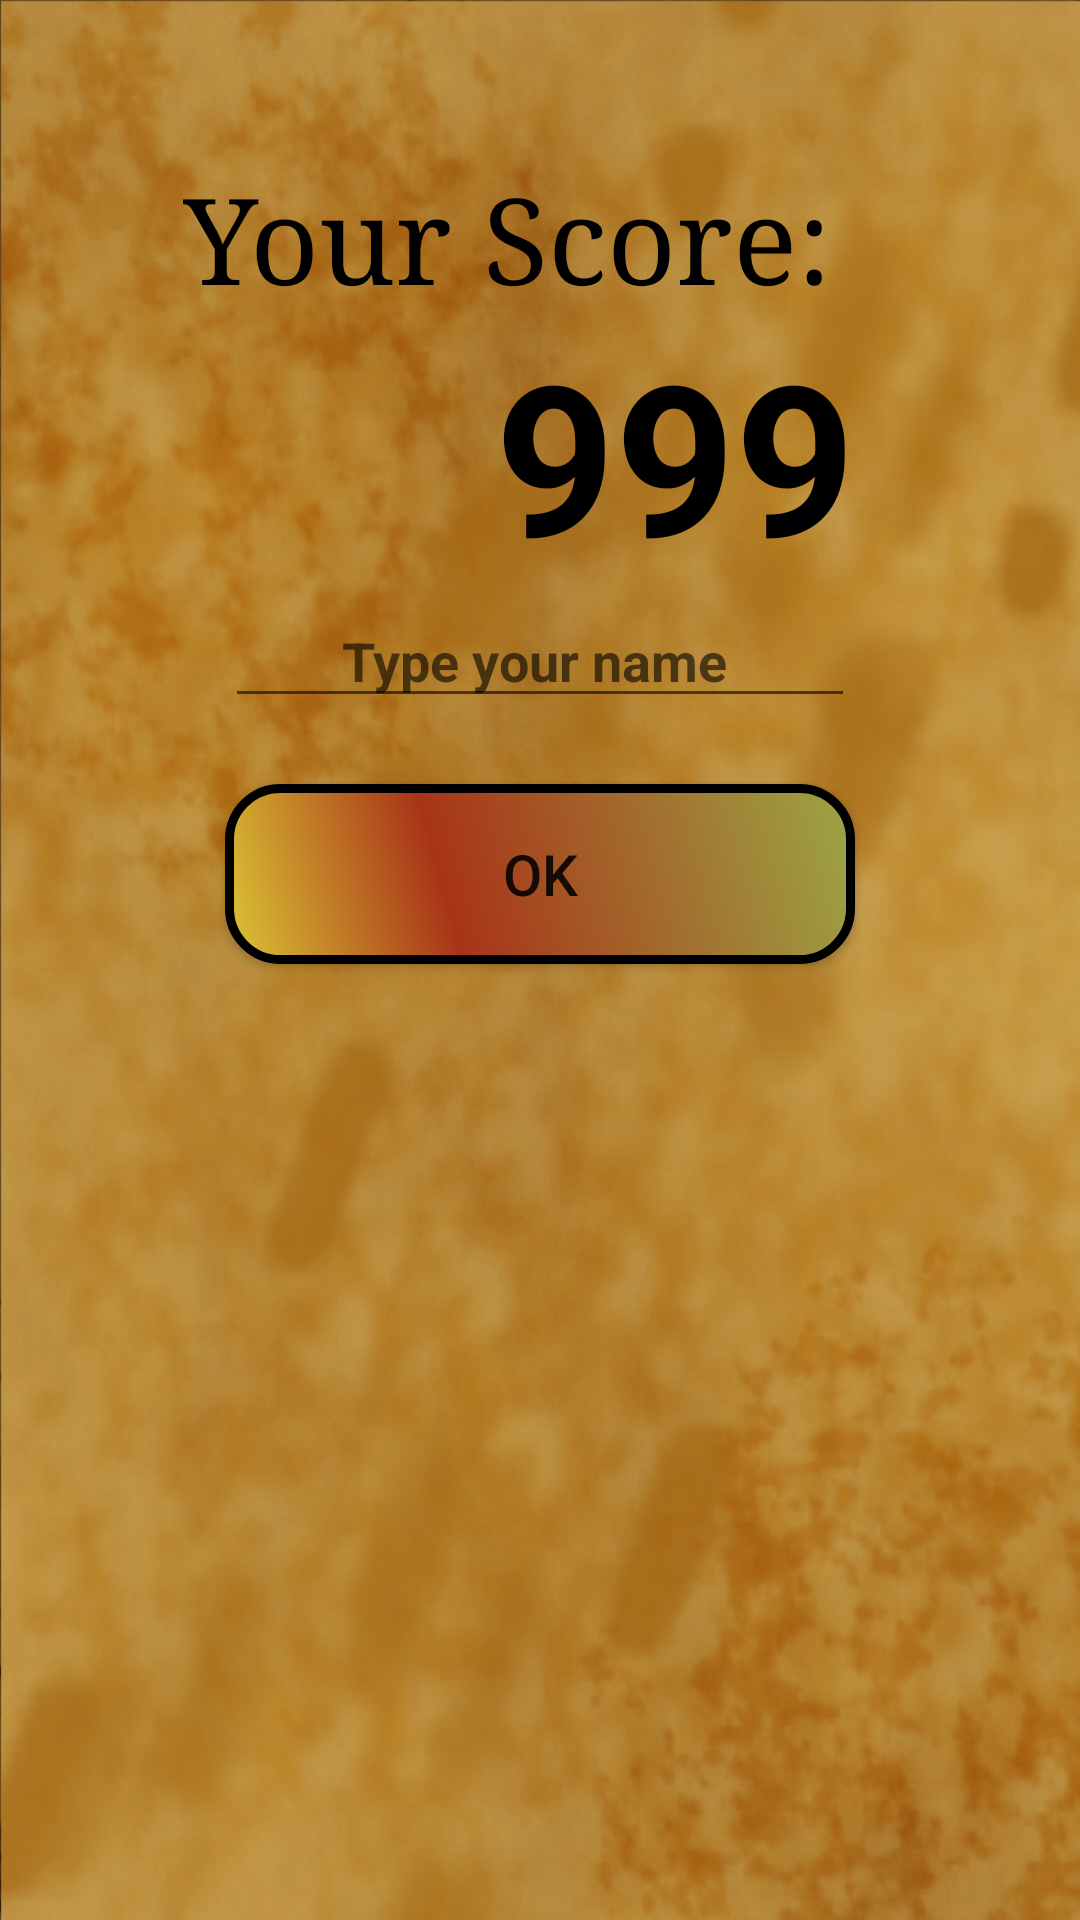

The Android layout XML behind this screen, and the referenced resources:
<!-- AndroidManifest.xml: activity theme Theme.AppCompat.Light.NoActionBar.FullScreen -->
<!-- res/layout/activity_score.xml -->
<?xml version="1.0" encoding="utf-8"?>
<RelativeLayout xmlns:android="http://schemas.android.com/apk/res/android"
    android:layout_width="match_parent"
    android:layout_height="match_parent"
    android:background="@mipmap/back">

    <TextView
        android:text="Your Score:"
        android:layout_width="wrap_content"
        android:layout_height="wrap_content"
        android:id="@+id/highScore"
        android:layout_marginTop="53dp"
        android:textAppearance="@style/TextAppearance.AppCompat"
        android:textSize="@dimen/your_score_size"
        android:fontFamily="serif"
        android:textColor="#000000"
        android:layout_alignParentTop="true"
        android:layout_alignParentLeft="true"
        android:layout_alignParentStart="true"
        android:layout_marginLeft="61dp"
        android:layout_marginStart="61dp" />

    <TextView
        android:text="999"
        android:layout_width="wrap_content"
        android:layout_height="wrap_content"
        android:id="@+id/finalPlayer"
        android:textStyle="normal|bold"
        android:textColor="#000000"
        android:textAlignment="center"
        android:textSize="@dimen/score_size"
        android:layout_below="@+id/highScore"
        android:layout_alignRight="@+id/nameLastPlayer"
        android:layout_alignEnd="@+id/nameLastPlayer" />

    <Button
        android:text="OK"
        android:layout_width="wrap_content"
        android:layout_height="wrap_content"
        android:id="@+id/readyButton"
        android:textSize="@dimen/but_score_size"
        android:background="@drawable/buttonshape0"
        android:layout_below="@+id/nameLastPlayer"
        android:layout_alignLeft="@+id/nameLastPlayer"
        android:layout_alignStart="@+id/nameLastPlayer"
        android:layout_marginTop="22dp"
        android:layout_alignRight="@+id/nameLastPlayer"
        android:layout_alignEnd="@+id/nameLastPlayer" />

    <EditText
        android:layout_width="wrap_content"
        android:layout_height="wrap_content"
        android:inputType="textPersonName"
        android:ems="10"
        android:id="@+id/nameLastPlayer"
        android:maxLength="9"
        android:textAlignment="center"
        android:textStyle="normal|bold"
        android:textSize="@dimen/name_size"
        android:layout_below="@+id/finalPlayer"
        android:layout_centerHorizontal="true"
        android:hint="Type your name " />


</RelativeLayout>
<!-- resources referenced by this layout -->
<resources>
  <dimen name="but_score_size">19sp</dimen>
  <dimen name="name_size">18sp</dimen>
  <dimen name="score_size">70sp</dimen>
  <dimen name="your_score_size">40sp</dimen>
  <!-- drawable buttonshape0 (drawable) -->
  <?xml version="1.0" encoding="utf-8"?>
  <shape xmlns:android="http://schemas.android.com/apk/res/android" android:shape="rectangle" >
      <corners
          android:radius="17dp"
          />
      <gradient
          android:angle="45"
          android:centerX="35%"
          android:centerColor="#A83418"
          android:startColor="#DBC535"
          android:endColor="#9CA644"
          android:type="linear"
          />
      <size
          android:width="270dp"
          android:height="60dp"
          />
      <stroke
          android:width="3dp"
          android:color="#000000"
          />
  </shape>
  <!-- mipmap back: png bitmap (mipmap-hdpi, 388606 bytes) -->
  <style name="Theme.AppCompat.Light.NoActionBar.FullScreen" parent="@style/Theme.AppCompat.Light">
          <item name="windowNoTitle">true</item>
          <item name="windowActionBar">false</item>
          <item name="android:windowFullscreen">true</item>
          <item name="android:windowContentOverlay">@null</item>
      </style>
</resources>
